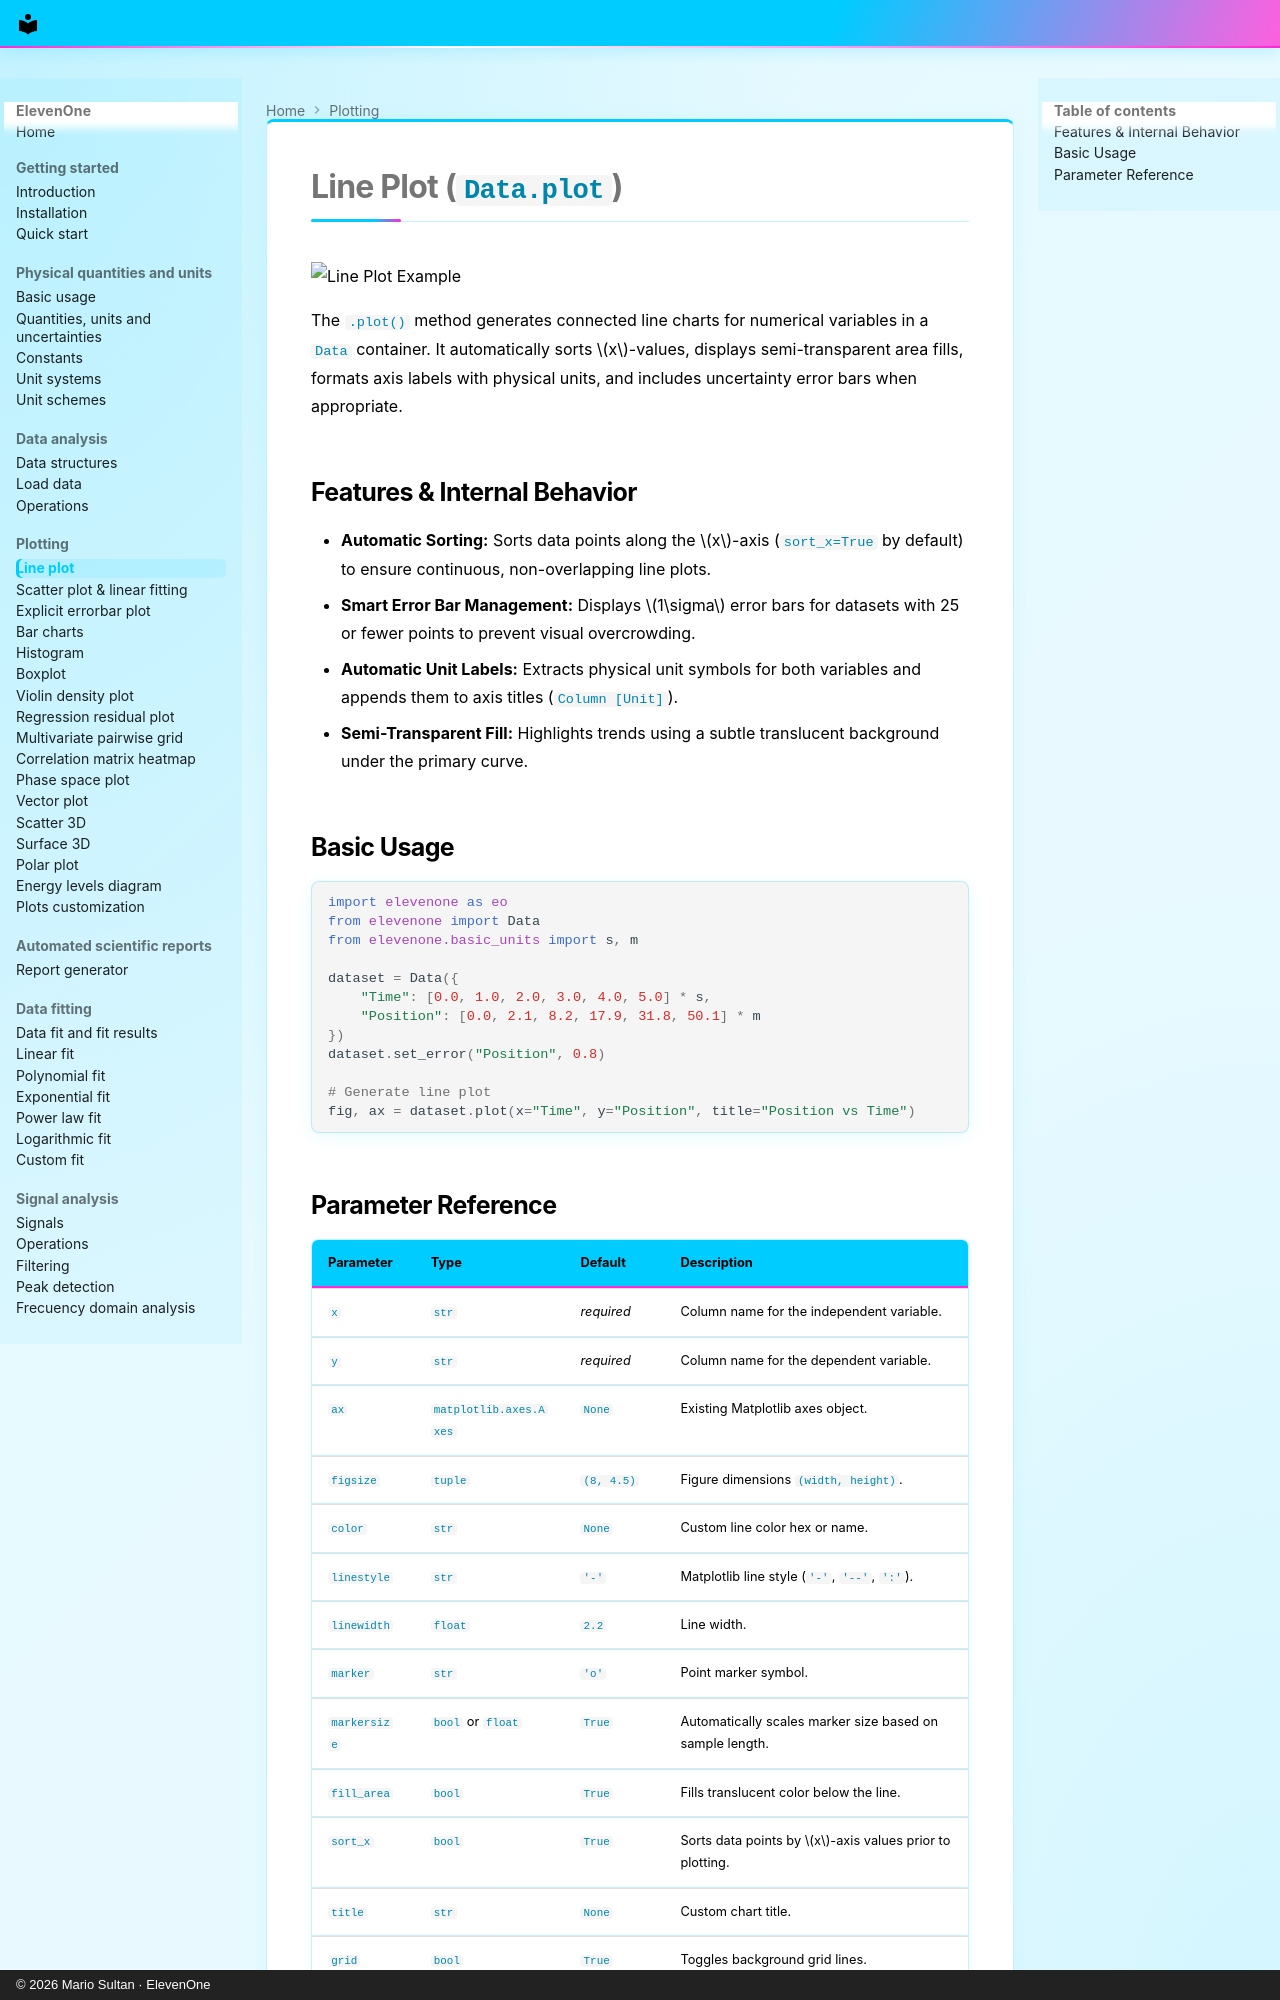

repository: MarioSultan/ElevenOne · page: plot/index.html · generator: mkdocs · copyright: © 2026 Mario Sultan · ElevenOne

# Line Plot (`Data.plot`)

![Line Plot Example](https://raw.githubusercontent.com/MarioSultan/ElevenOne/main/imgs/test_plot.png)

The `.plot()` method generates connected line charts for numerical variables in a `Data` container. It automatically sorts $x$-values, displays semi-transparent area fills, formats axis labels with physical units, and includes uncertainty error bars when appropriate.

## Features & Internal Behavior

* **Automatic Sorting:** Sorts data points along the $x$-axis (`sort_x=True` by default) to ensure continuous, non-overlapping line plots.
* **Smart Error Bar Management:** Displays $1\sigma$ error bars for datasets with 25 or fewer points to prevent visual overcrowding.
* **Automatic Unit Labels:** Extracts physical unit symbols for both variables and appends them to axis titles (`Column [Unit]`).
* **Semi-Transparent Fill:** Highlights trends using a subtle translucent background under the primary curve.

## Basic Usage

```python
import elevenone as eo
from elevenone import Data
from elevenone.basic_units import s, m

dataset = Data({
    "Time": [0.0, 1.0, 2.0, 3.0, 4.0, 5.0] * s,
    "Position": [0.0, 2.1, 8.2, 17.9, 31.8, 50.1] * m
})
dataset.set_error("Position", 0.8)

# Generate line plot
fig, ax = dataset.plot(x="Time", y="Position", title="Position vs Time")
```
